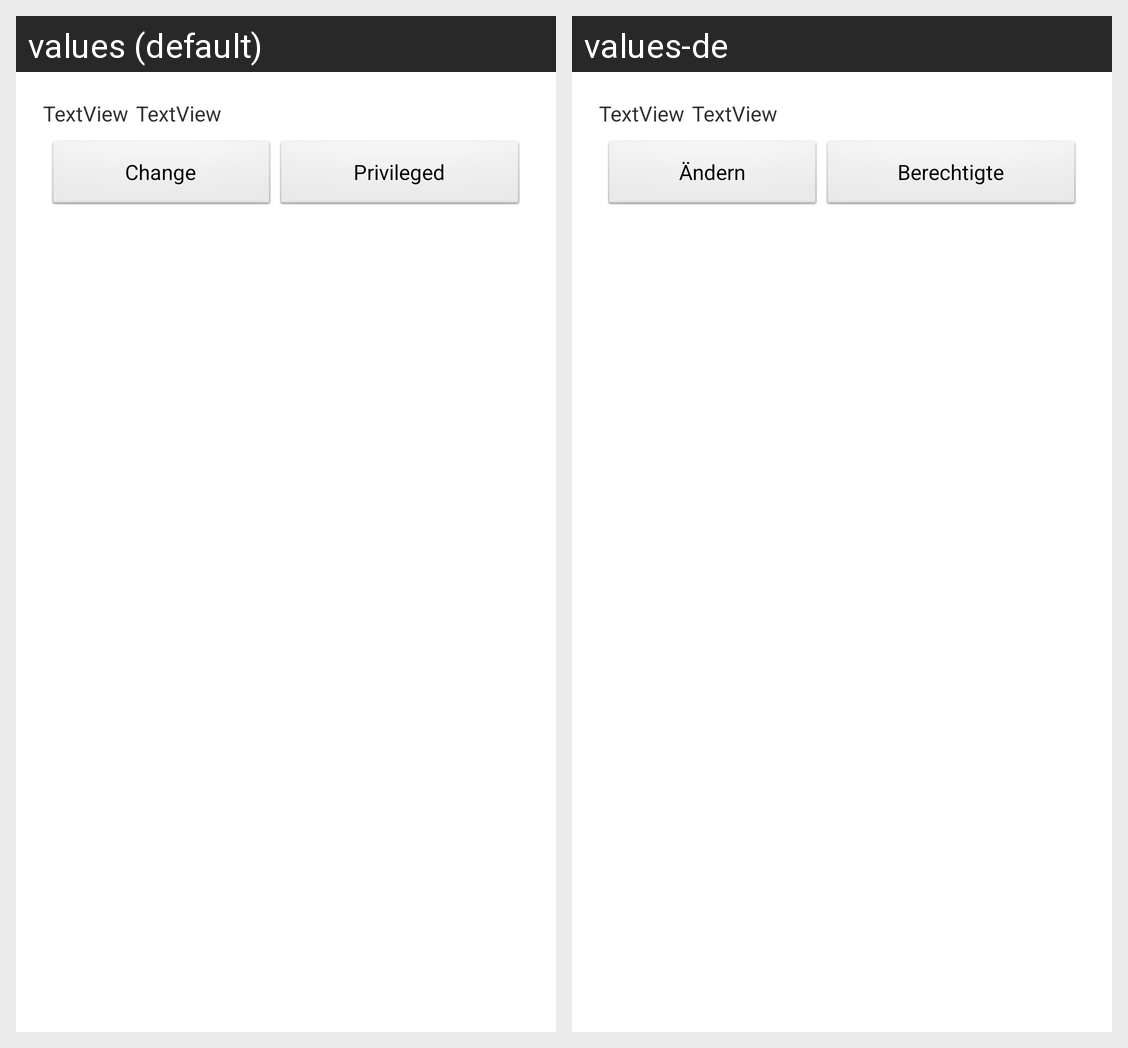

Locale-by-locale string values for the Android screen shown in this grid:
Android screen res/layout/listitem_priv.xml rendered under 2 locales, left to right: values (default), values-de. Device: Nexus 5 (rendered at 1080×1920; each locale shown at half size, 540×960, under a caption strip naming it); theme AppTheme.
Strings drawn on this screen, with the default value and each locale's value (text and hints the layout hard-codes, and strings that could not be matched under every locale, appear in the picture but are not listed):

change
  values: Change
  values-de: Ändern

otherprivs
  values: Privileged
  values-de: Berechtigte
